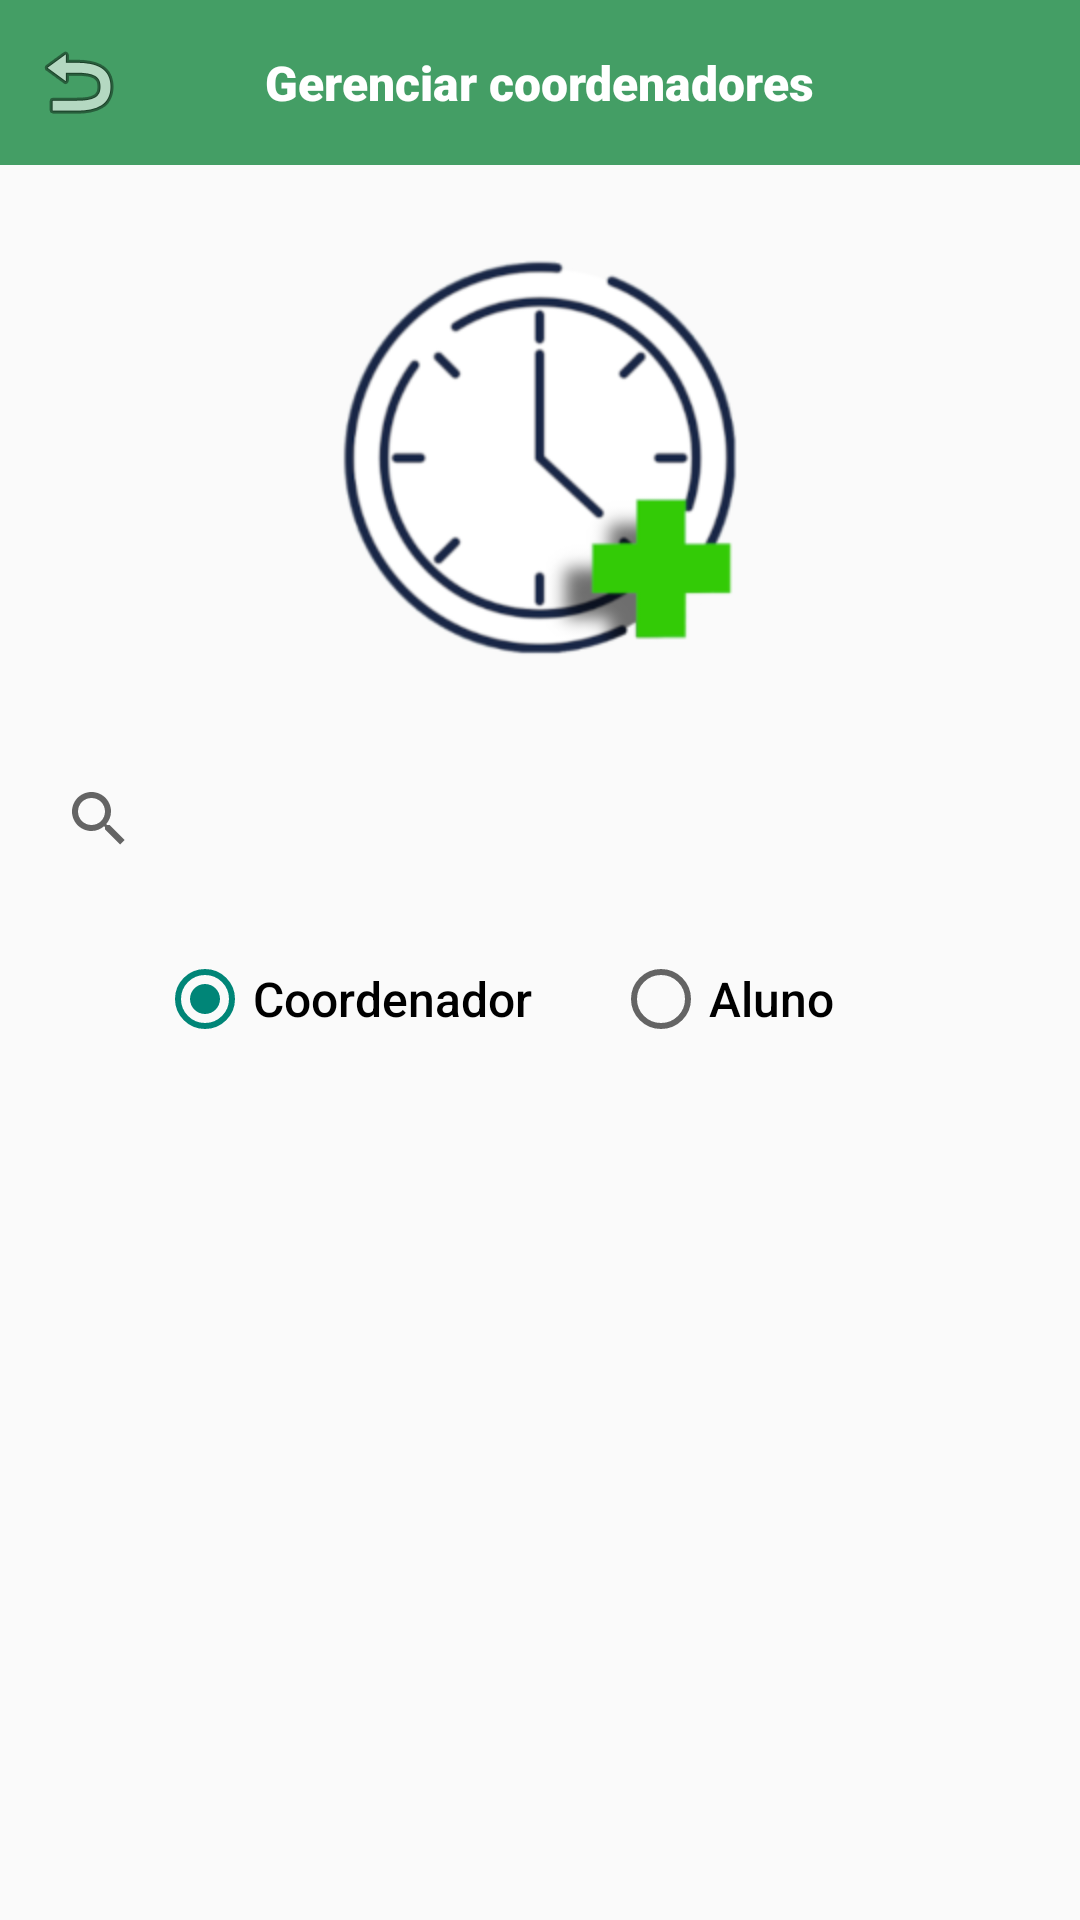

This screen was rendered from an Android layout file. Write that file and the resources it references.
<!-- AndroidManifest.xml: application theme Theme.AppCompat.Light.NoActionBar -->
<!-- res/layout/activity_gerenciar_usuarios.xml -->
<?xml version="1.0" encoding="utf-8"?>
<androidx.constraintlayout.widget.ConstraintLayout xmlns:android="http://schemas.android.com/apk/res/android"
    xmlns:app="http://schemas.android.com/apk/res-auto"
    xmlns:tools="http://schemas.android.com/tools"
    android:layout_width="match_parent"
    android:layout_height="match_parent"
    tools:context=".GerenciarUsuarios">

    <com.google.android.material.navigation.NavigationView
        android:id="@+id/navigatorViewUsuarios"
        android:layout_width="match_parent"
        android:layout_height="55dp"
        android:background="#449E65"
        tools:layout_editor_absoluteX="1dp">

        <TextView
            android:id="@+id/textView12"
            android:layout_width="wrap_content"
            android:layout_height="wrap_content"
            android:layout_gravity="center_horizontal|center_vertical"
            android:fontFamily="sans-serif-black"
            android:text="Gerenciar coordenadores"
            android:textColor="#FFFFFF"
            android:textSize="16sp" />

        <ImageView
            android:id="@+id/gerenciarUsuarioVoltar"
            android:layout_width="wrap_content"
            android:layout_height="wrap_content"
            android:layout_gravity="center_vertical"
            android:layout_marginStart="10dp"
            app:srcCompat="@android:drawable/ic_menu_revert" />
    </com.google.android.material.navigation.NavigationView>

    <androidx.appcompat.widget.SearchView
        android:id="@+id/gerenciarUsuariosPesquisar"
        android:layout_width="0dp"
        android:layout_height="wrap_content"
        android:layout_marginStart="9dp"
        android:layout_marginTop="30dp"
        android:layout_marginEnd="60dp"
        android:ems="10"
        android:fontFamily="sans-serif-light"
        android:inputType="textPersonName"
        android:textSize="16sp"
        app:layout_constraintEnd_toEndOf="parent"
        app:layout_constraintStart_toStartOf="parent"
        app:layout_constraintTop_toBottomOf="@id/imageView12"
        app:queryHint="Pesquisar por nome" />

    <ImageView
        android:id="@+id/imageView12"
        android:layout_width="wrap_content"
        android:layout_height="wrap_content"
        android:layout_marginTop="30dp"
        app:layout_constraintEnd_toEndOf="parent"
        app:layout_constraintStart_toStartOf="parent"
        app:layout_constraintTop_toBottomOf="@id/navigatorViewUsuarios"
        app:srcCompat="@mipmap/logo" />

    <RadioGroup
        android:id="@+id/radioGroup"
        android:layout_width="241dp"
        android:layout_height="33dp"
        android:layout_marginTop="20dp"
        android:orientation="horizontal"
        app:layout_constraintEnd_toEndOf="parent"
        app:layout_constraintHorizontal_bias="0.441"
        app:layout_constraintStart_toStartOf="parent"
        app:layout_constraintTop_toBottomOf="@+id/gerenciarUsuariosPesquisar">

        <RadioButton
            android:id="@+id/gerenciarUsuariosCoordenador"
            android:layout_width="137dp"
            android:layout_height="wrap_content"
            android:layout_marginEnd="10dp"
            android:checked="true"
            android:fontFamily="sans-serif-medium"
            android:text="Coordenador"
            android:textSize="16sp" />

        <RadioButton
            android:id="@+id/gerenciarUsuariosAluno"
            android:layout_width="90dp"
            android:layout_height="wrap_content"
            android:layout_marginLeft="5dp"
            android:fontFamily="sans-serif-medium"
            android:text="Aluno"
            android:textSize="16sp" />

    </RadioGroup>

    <androidx.recyclerview.widget.RecyclerView
        android:id="@+id/recyclerGerenciarUsuarios"
        android:layout_width="0dp"
        android:layout_height="335dp"
        android:layout_marginStart="10dp"
        android:layout_marginTop="20dp"
        android:layout_marginEnd="10dp"
        app:layout_constraintEnd_toEndOf="parent"
        app:layout_constraintHorizontal_bias="1.0"
        app:layout_constraintStart_toStartOf="parent"
        app:layout_constraintTop_toBottomOf="@+id/radioGroup"
        tools:listitem="@layout/activity_card_usuario" />

    <ImageView
        android:id="@+id/gerenciarUsuarioNovo"
        android:layout_width="35dp"
        android:layout_height="35dp"
        android:layout_marginStart="16dp"
        android:layout_marginTop="201dp"
        android:layout_marginEnd="20dp"
        app:layout_constraintBottom_toTopOf="@+id/recyclerGerenciarUsuarios"
        app:layout_constraintEnd_toEndOf="parent"
        app:layout_constraintStart_toEndOf="@+id/gerenciarUsuariosPesquisar"
        app:layout_constraintTop_toBottomOf="@+id/navigatorViewUsuarios"
        app:layout_constraintVertical_bias="0.0"
        app:srcCompat="@drawable/ic_baseline_person_add_alt_1_24" />
</androidx.constraintlayout.widget.ConstraintLayout>
<!-- res/layout/activity_card_usuario.xml (included above) -->
<?xml version="1.0" encoding="utf-8"?>
<androidx.cardview.widget.CardView xmlns:android="http://schemas.android.com/apk/res/android"
    xmlns:app="http://schemas.android.com/apk/res-auto"
    xmlns:tools="http://schemas.android.com/tools"
    android:id="@+id/cardUsuario"
    android:layout_width="match_parent"
    android:layout_height="wrap_content"
    android:layout_marginStart="1dp"
    android:layout_marginTop="5dp"
    android:layout_marginEnd="1dp"
    android:layout_marginBottom="5dp"
    android:background="@drawable/card_view_bg">

    <RelativeLayout
        android:layout_width="316dp"
        android:layout_height="54dp"
        android:layout_marginStart="16dp"
        android:layout_marginTop="8dp"
        android:layout_marginEnd="16dp"
        android:layout_marginBottom="16dp"
        android:orientation="vertical">

        <LinearLayout
            android:layout_width="match_parent"
            android:layout_height="wrap_content"
            android:orientation="horizontal">

            <TextView
                android:id="@+id/textView15"
                android:layout_width="wrap_content"
                android:layout_height="wrap_content"
                android:fontFamily="sans-serif-medium"
                android:text="Nome: "
                android:textSize="16sp" />

            <TextView
                android:id="@+id/cardUsuarioNome"
                android:layout_width="wrap_content"
                android:layout_height="wrap_content"
                android:layout_weight="1"
                android:fontFamily="sans-serif-light"
                android:lines="1"
                android:textSize="16sp" />
        </LinearLayout>

        <LinearLayout
            android:layout_width="match_parent"
            android:layout_height="wrap_content"
            android:layout_alignParentBottom="true"
            android:orientation="horizontal">

            <TextView
                android:id="@+id/textView16"
                android:layout_width="wrap_content"
                android:layout_height="wrap_content"

                android:fontFamily="sans-serif-medium"
                android:text="Usuário: "
                android:textSize="16sp" />

            <TextView
                android:id="@+id/cardUsuarioUsuario"
                android:layout_width="wrap_content"
                android:layout_height="wrap_content"
                android:layout_weight="1"
                android:fontFamily="sans-serif-light"
                android:lines="1"
                android:textSize="16sp" />
        </LinearLayout>

    </RelativeLayout>

    <LinearLayout
        android:layout_width="wrap_content"
        android:layout_height="wrap_content"
        android:layout_gravity="right|center_vertical"
        android:layout_marginEnd="10dp"
        android:orientation="horizontal">

        <ImageView
            android:id="@+id/cardUsuarioEditar"
            android:layout_width="wrap_content"
            android:layout_height="wrap_content"
            android:layout_marginEnd="10dp"
            android:backgroundTintMode="src_atop"
            app:srcCompat="@drawable/ic_baseline_edit_24"
            app:tint="#09603D" />

        <ImageView
            android:id="@+id/cardUsuarioExcluir"
            android:layout_width="wrap_content"
            android:layout_height="wrap_content"
            android:layout_marginStart="5dp"
            app:srcCompat="@drawable/ic_baseline_delete_24"
            app:tint="@color/design_default_color_error" />
    </LinearLayout>

</androidx.cardview.widget.CardView>
<!-- resources referenced by this layout -->
<resources>
  <!-- mipmap logo: png bitmap (mipmap-hdpi, 42659 bytes) -->
</resources>
